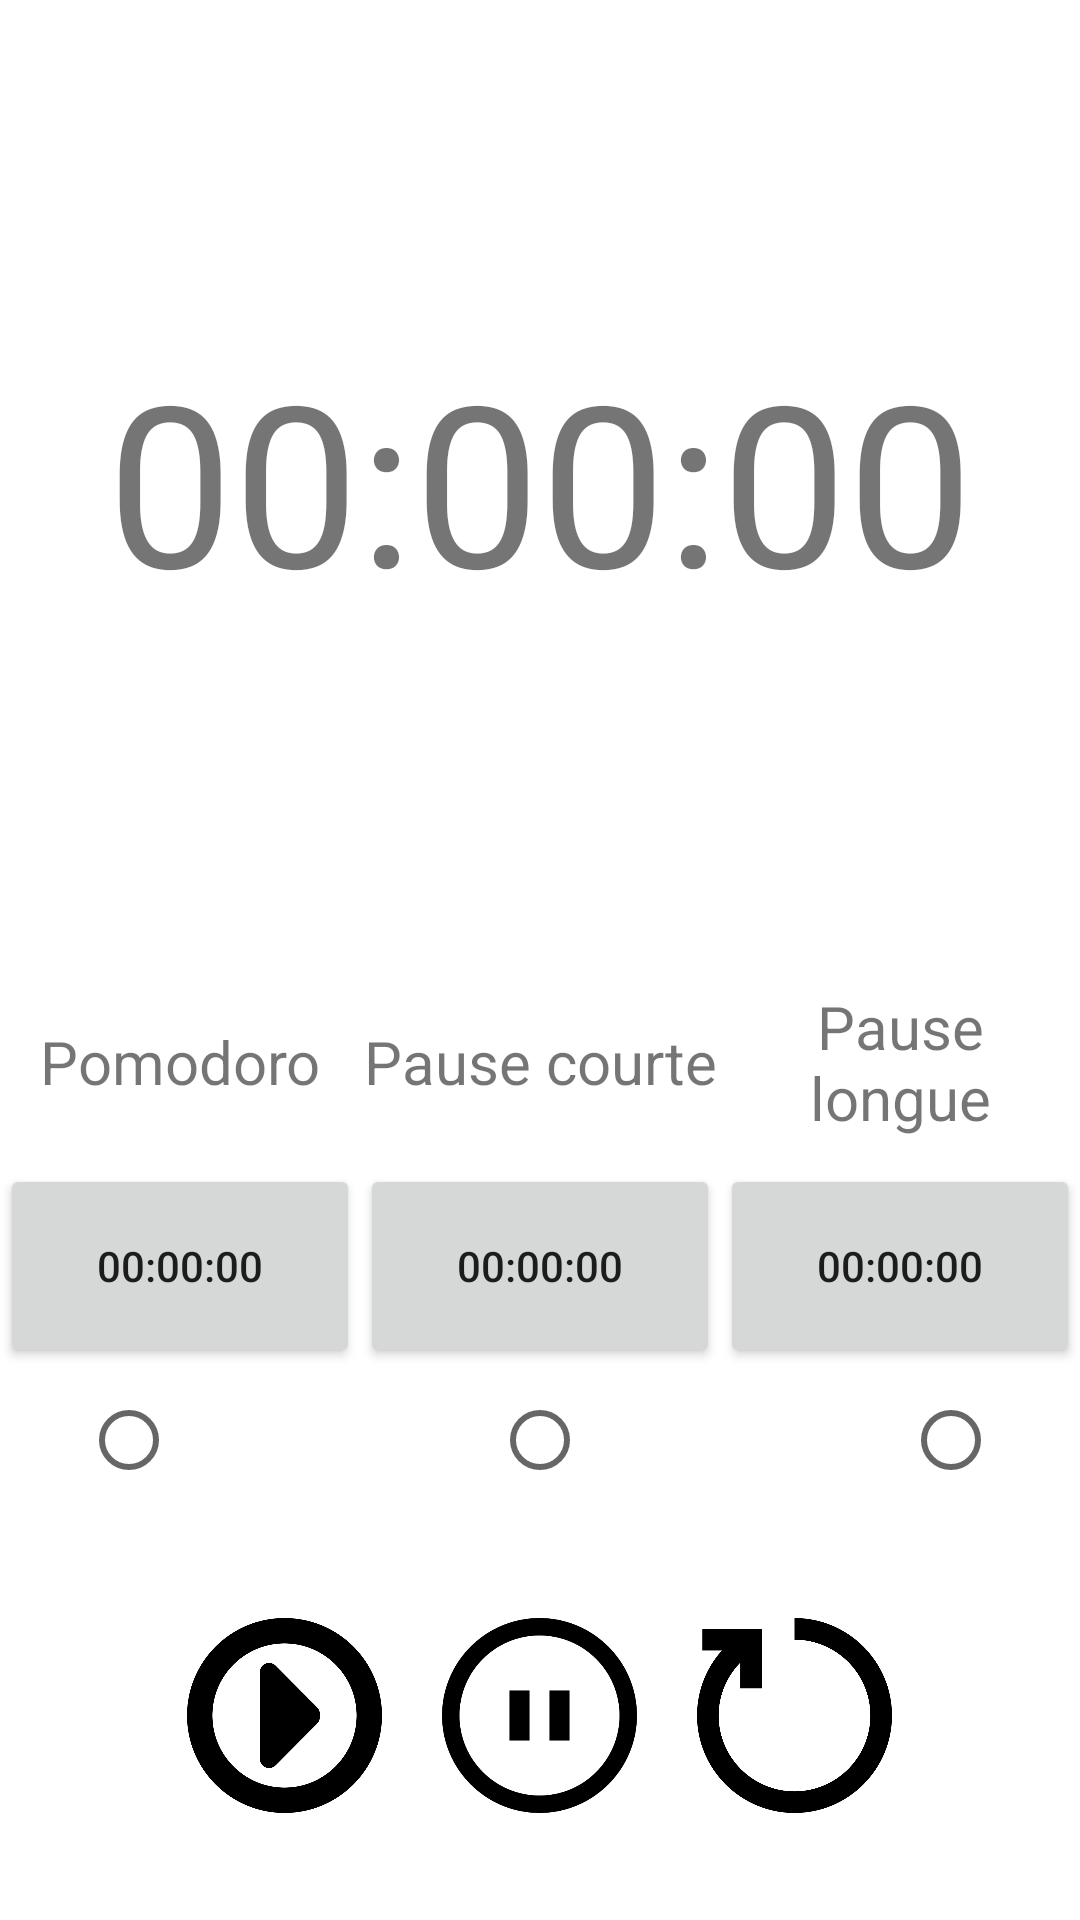

Here is an Android app screen rendered from its layout file. Give the layout XML and the strings, colors and styles it references.
<!-- AndroidManifest.xml: application theme Theme.Elpy -->
<!-- res/layout/activity_focus_timer.xml -->
<?xml version="1.0" encoding="utf-8"?>
<LinearLayout xmlns:android="http://schemas.android.com/apk/res/android"
    xmlns:tools="http://schemas.android.com/tools"
    android:orientation="vertical"
    android:layout_width="match_parent"
    android:layout_height="match_parent"
    tools:context=".FocusTimer">
    <TextView
        android:id="@+id/time_text"
        android:layout_width="match_parent"
        android:layout_height="0dp"
        android:layout_weight="1"
        android:text="@string/timer_base"
        android:gravity="center"
        android:textSize="75sp"/>
    <LinearLayout
        android:layout_width="match_parent"
        android:layout_height="0dp"
        android:layout_weight="1"
        android:orientation="vertical">
        <LinearLayout
            android:layout_width="match_parent"
            android:layout_height="0dp"
            android:layout_weight="1">
            <TextView
                android:layout_width="0dp"
                android:layout_height="match_parent"
                android:layout_weight="1"
                android:text="@string/timer_pomodoro"
                android:textSize="20sp"
                android:gravity="center"/>
            <TextView
                android:layout_width="0dp"
                android:layout_height="match_parent"
                android:layout_weight="1"
                android:text="@string/timer_short_break"
                android:textSize="20sp"
                android:gravity="center"/>
            <TextView
                android:layout_width="0dp"
                android:layout_height="match_parent"
                android:layout_weight="1"
                android:text="@string/long_break"
                android:textSize="20sp"
                android:gravity="center"/>
        </LinearLayout>
        <LinearLayout
            android:layout_width="match_parent"
            android:layout_height="0dp"
            android:layout_weight="1">
            <Button
                android:id="@+id/pomodoro_picker"
                android:layout_width="0dp"
                android:layout_height="match_parent"
                android:layout_weight="1"
                android:text="@string/timer_base"/>
            <Button
                android:id="@+id/short_break_picker"
                android:layout_width="0dp"
                android:layout_height="match_parent"
                android:layout_weight="1"
                android:text="@string/timer_base"/>
            <Button
                android:id="@+id/long_break_picker"
                android:layout_width="0dp"
                android:layout_height="match_parent"
                android:layout_weight="1"
                android:text="@string/timer_base"/>
        </LinearLayout>
        <RadioGroup
            android:id="@+id/pomodoro_selector"
            android:layout_width="match_parent"
            android:layout_height="wrap_content"
            android:orientation="horizontal"
            android:gravity="center">
        <RadioButton
            android:id="@+id/pomodoro_button"
            android:layout_width="wrap_content"
            android:layout_height="match_parent"
            android:minWidth="0dp"/>
        <RadioButton
            android:id="@+id/short_break_button"
            android:layout_width="wrap_content"
            android:layout_height="match_parent"
            android:layout_marginHorizontal="105dp"
            android:minWidth="0dp"/>
        <RadioButton
            android:id="@+id/long_break_button"
            android:layout_width="wrap_content"
            android:layout_height="match_parent"
            android:minWidth="0dp"/>
        </RadioGroup>
        <LinearLayout
            android:layout_width="match_parent"
            android:layout_height="0dp"
            android:layout_weight="2"
            android:orientation="horizontal"
            android:gravity="center">
            <ImageView
                android:id="@+id/play_button"
                android:layout_width="65dp"
                android:layout_height="65dp"
                android:layout_marginHorizontal="10dp"
                android:src="@drawable/play_button"/>
            <ImageView
                android:id="@+id/pause_button"
                android:layout_width="65dp"
                android:layout_height="65dp"
                android:layout_marginHorizontal="10dp"
                android:src="@drawable/pause_button"/>
            <ImageView
                android:id="@+id/reset_button"
                android:layout_width="65dp"
                android:layout_height="65dp"
                android:layout_marginHorizontal="10dp"
                android:src="@drawable/reset_button"/>
        </LinearLayout>
    </LinearLayout>
</LinearLayout>
<!-- resources referenced by this layout -->
<resources>
  <!-- drawable pause_button: png bitmap (drawable, 10243 bytes) -->
  <!-- drawable play_button: png bitmap (drawable, 18027 bytes) -->
  <!-- drawable reset_button: png bitmap (drawable, 15172 bytes) -->
  <string name="long_break">Pause longue</string>
  <string name="timer_base" translatable="false">00:00:00</string>
  <string name="timer_pomodoro" translatable="false">Pomodoro</string>
  <string name="timer_short_break">Pause courte</string>
  <style name="Theme.Elpy" parent="Base.Theme.Elpy" />
  <style name="Base.Theme.Elpy" parent="Theme.MaterialComponents.DayNight.NoActionBar">
          
          
      </style>
</resources>
